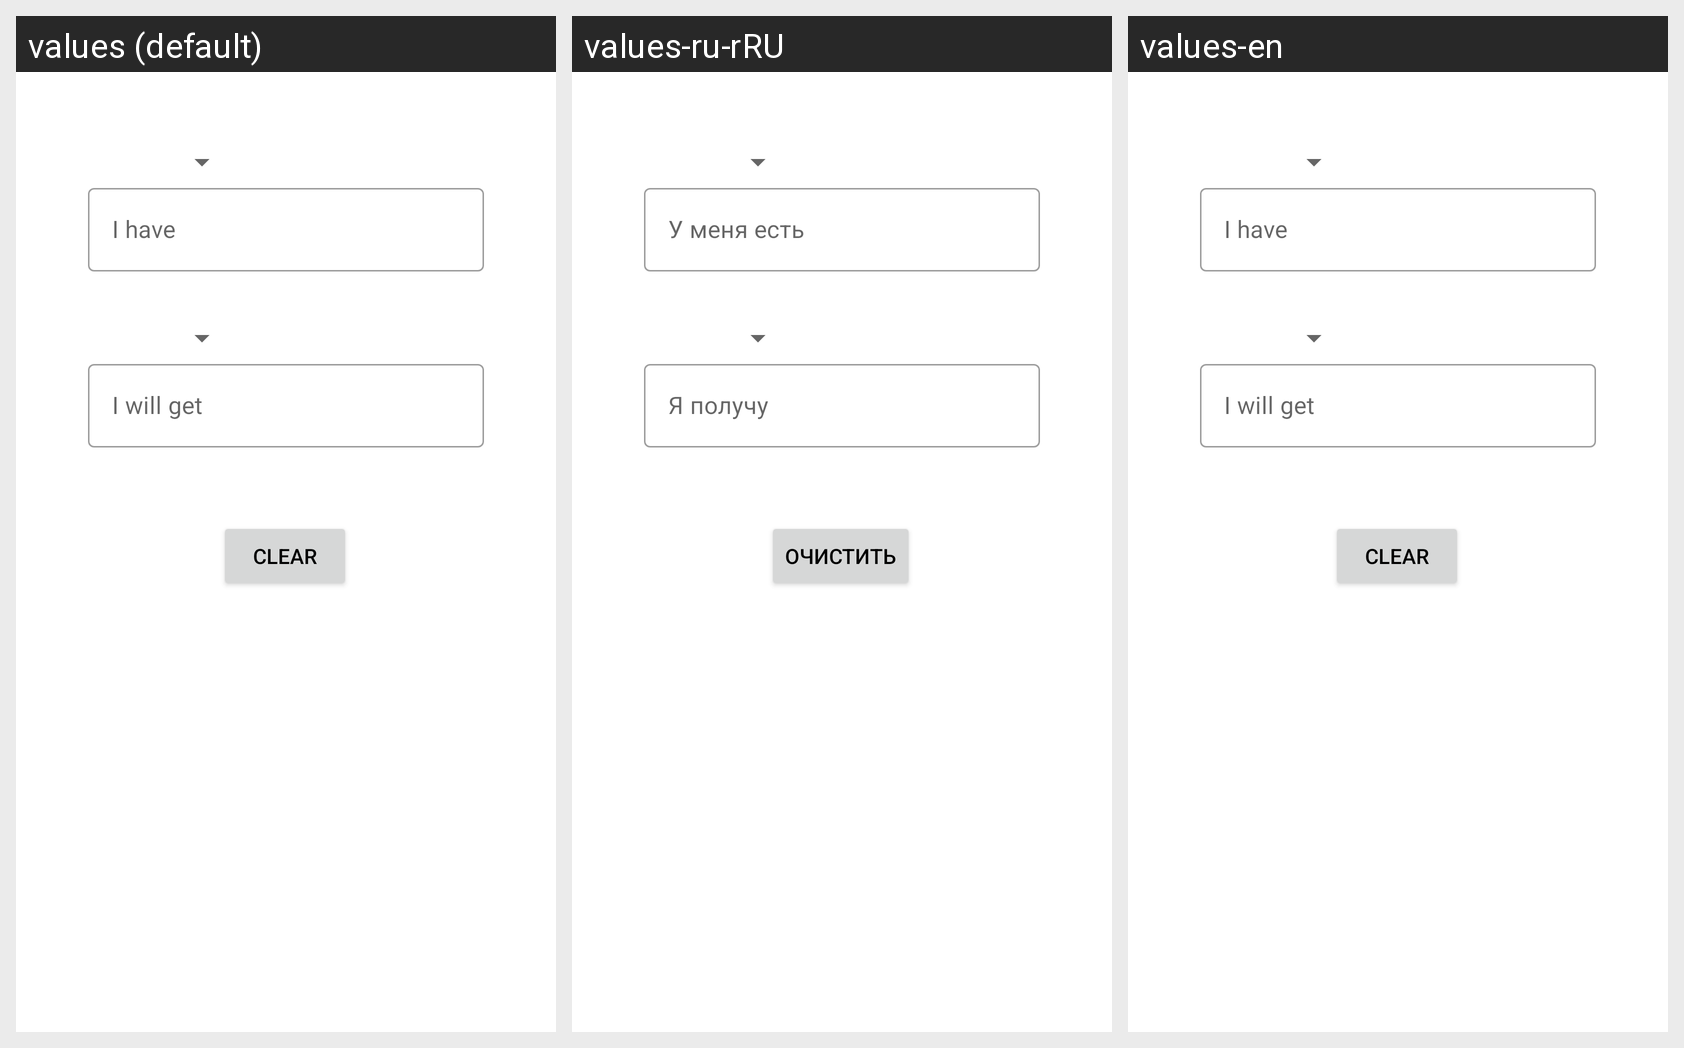

For this localized Android screen grid, give each drawn string resource with its value in every locale shown.
Android screen res/layout/converter_fragment.xml rendered under 3 locales, left to right: values (default), values-ru-rRU, values-en. Device: Nexus 5 (rendered at 1080×1920; each locale shown at half size, 540×960, under a caption strip naming it); theme Theme.ExchangeRates.
Strings drawn on this screen, with the default value and each locale's value (text and hints the layout hard-codes, and strings that could not be matched under every locale, appear in the picture but are not listed):

have
  values: I have
  values-ru-rRU: У меня есть
  values-en: I have

will_get
  values: I will get
  values-ru-rRU: Я получу
  values-en: I will get

clear
  values: Clear
  values-ru-rRU: Очистить
  values-en: Clear
